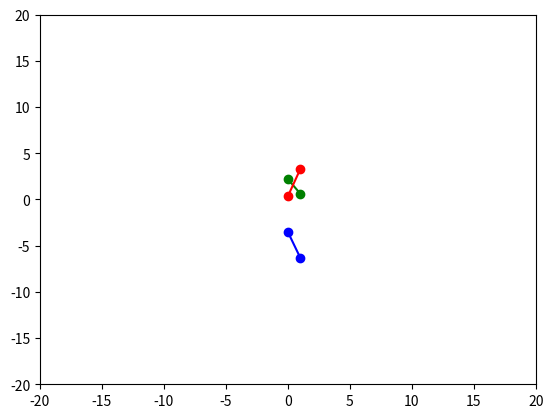

Write the Python code that produced this figure.
import numpy as np
from scipy import constants
import matplotlib.pyplot as plt
from matplotlib.animation import FuncAnimation


# définitions des masses des corps
m_A = 3
m_B = 4
m_C = 5


# définition des conditions initiales
r_Ai = np.array([1.0, 3.0])
r_Bi = np.array([-2.0, -1.0])
r_Ci = np.array([1.0, -1.0])


def F(corps, r_A, r_B, r_C):
    if corps == "A":
        return -4*constants.pi**2*(m_B*((r_A-r_B)/(np.linalg.norm(r_A-r_B)**3))+m_C*((r_A-r_C)/(np.linalg.norm(r_A-r_C)**3)))

    if corps == "B":
        return -4*constants.pi**2*(m_A*((r_B-r_A)/(np.linalg.norm(r_B-r_A)**3))+m_C*((r_B-r_C)/(np.linalg.norm(r_B-r_C)**3)))

    if corps == "C":
        return -4*constants.pi**2*(m_A*((r_C-r_A)/(np.linalg.norm(r_C-r_A)**3))+m_B*((r_C-r_B)/(np.linalg.norm(r_C-r_B)**3)))


def RK4_3_corps(t_i, t_f, N):
    r_A, r_B, r_C = r_Ai, r_Bi, r_Ci
    t_points = np.linspace(t_i, t_f, N)
    rA_arr = np.zeros((len(t_points), 2))
    rB_arr = np.zeros((len(t_points), 2))
    rC_arr = np.zeros((len(t_points), 2))
    h = (t_f-t_i)/N
    for i, t in enumerate(t_points):
        rA_arr[i][0], rA_arr[i][1] = r_A[0], r_A[1]
        rB_arr[i][0], rB_arr[i][1] = r_B[0], r_B[1]
        rC_arr[i][0], rC_arr[i][1] = r_C[0], r_C[1]

        k1_A, k1_B, k1_C = h*F("A", r_A, r_B, r_C), h*F("B", r_A, r_B, r_C), h*F("C", r_A, r_B, r_C)
        k2_A, k2_B, k2_C = h*F("A", r_A + 0.5*k1_A, r_B + 0.5*k1_B, r_C + 0.5*k1_C), h*F("B", r_A + 0.5*k1_A, r_B + 0.5*k1_B, r_C + 0.5*k1_C), h*F("C", r_A + 0.5*k1_A, r_B + 0.5*k1_B, r_C + 0.5*k1_C)
        k3_A, k3_B, k3_C = h*F("A", r_A + 0.5*k2_A, r_B + 0.5*k2_B, r_C + 0.5*k2_C), h*F("B", r_A + 0.5*k2_A, r_B + 0.5*k2_B, r_C + 0.5*k2_C), h*F("C", r_A + 0.5*k2_A, r_B + 0.5*k2_B, r_C + 0.5*k2_C)
        k4_A, k4_B, k4_C = h*F("A", r_A+k3_A, r_B+k3_B, r_C+k3_C), h*F("B", r_A+k3_A, r_B+k3_B, r_C+k3_C), h*F("C", r_A+k3_A, r_B+k3_B, r_C+k3_C)

        r_A += (k1_A + 2*k2_A + 2*k3_A + k4_A)/6
        r_B += (k1_B + 2*k2_B + 2*k3_B + k4_B)/6
        r_C += (k1_C + 2*k2_C + 2*k3_C + k4_C)/6
    return {"A": rA_arr, "B": rB_arr, "C": rC_arr, "t": t_points}


#data_A = [r_Ai]
#data_B = [r_Bi]
#data_C = [r_Ci]



def graph_3_corps(t_i, t_f, N):
    RK4 = RK4_3_corps(t_i, t_f, N)
    fig, ax = plt.subplots()
    ax.set(xlim=(-20, 20), ylim=(-20, 20))

    point_A, = ax.plot(r_Ai, 'bo-')
    point_B, = ax.plot(r_Bi, 'go-')
    point_C, = ax.plot(r_Ci, 'ro-')

    animation_A = lambda i: point_A.set_data(RK4["A"][i])
    animation_B = lambda i: point_B.set_data(RK4["B"][i])
    animation_C = lambda i: point_C.set_data(RK4["C"][i])

    frames_anim = len(RK4["t"])
    graph_anim_A = FuncAnimation(fig, animation_A, frames=frames_anim, interval=1)
    graph_anim_B = FuncAnimation(fig, animation_B, frames=frames_anim, interval=1)
    graph_anim_C = FuncAnimation(fig, animation_C, frames=frames_anim, interval=1)
    plt.show()

graph_3_corps(0, 1, 50000)
